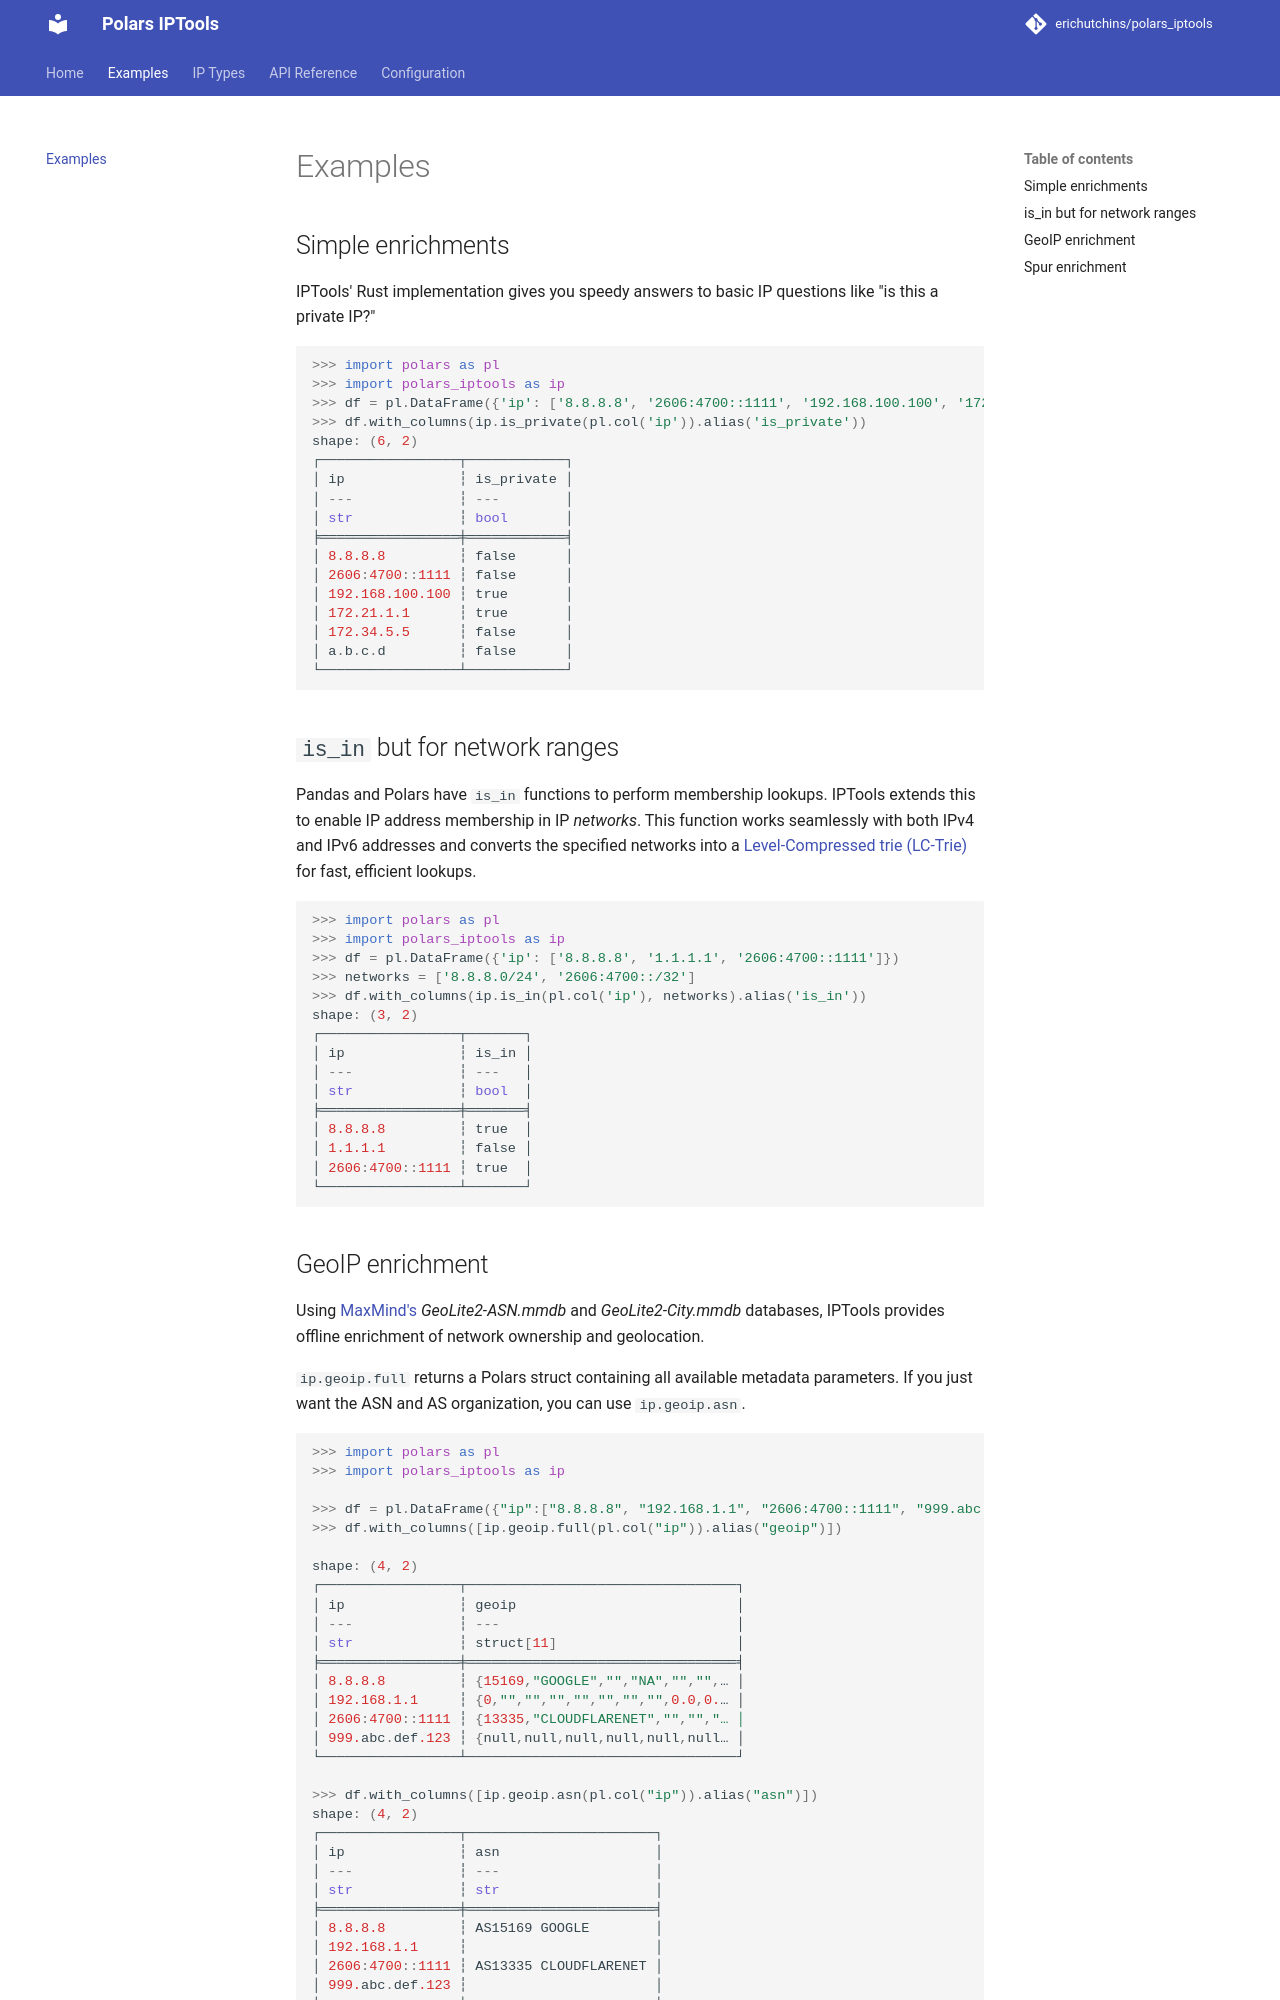

repository: erichutchins/polars_iptools · page: examples/index.html · generator: mkdocs

# Examples

## Simple enrichments

IPTools' Rust implementation gives you speedy answers to basic IP questions like "is this a private IP?"

```python
>>> import polars as pl
>>> import polars_iptools as ip
>>> df = pl.DataFrame({'ip': ['8.8.8.8', '2606:4700::1111', '192.168.100.100', '172.21.1.1', '172.34.5.5', 'a.b.c.d']})
>>> df.with_columns(ip.is_private(pl.col('ip')).alias('is_private'))
shape: (6, 2)
┌─────────────────┬────────────┐
│ ip              ┆ is_private │
│ ---             ┆ ---        │
│ str             ┆ bool       │
╞═════════════════╪════════════╡
│ 8.8.8.8         ┆ false      │
│ 2606:4700::1111 ┆ false      │
│ 192.168.100.100 ┆ true       │
│ 172.21.1.1      ┆ true       │
│ 172.34.5.5      ┆ false      │
│ a.b.c.d         ┆ false      │
└─────────────────┴────────────┘
```

## `is_in` but for network ranges

Pandas and Polars have `is_in` functions to perform membership lookups. IPTools extends this to enable IP address membership in IP _networks_. This function works seamlessly with both IPv4 and IPv6 addresses and converts the specified networks into a [Level-Compressed trie (LC-Trie)](https://github.com/Orange-OpenSource/iptrie) for fast, efficient lookups.

```python
>>> import polars as pl
>>> import polars_iptools as ip
>>> df = pl.DataFrame({'ip': ['8.8.8.8', '1.1.1.1', '2606:4700::1111']})
>>> networks = ['8.8.8.0/24', '2606:4700::/32']
>>> df.with_columns(ip.is_in(pl.col('ip'), networks).alias('is_in'))
shape: (3, 2)
┌─────────────────┬───────┐
│ ip              ┆ is_in │
│ ---             ┆ ---   │
│ str             ┆ bool  │
╞═════════════════╪═══════╡
│ 8.8.8.8         ┆ true  │
│ 1.1.1.1         ┆ false │
│ 2606:4700::1111 ┆ true  │
└─────────────────┴───────┘
```

## GeoIP enrichment

Using [MaxMind's](https://www.maxmind.com/en/geoip-databases) _GeoLite2-ASN.mmdb_ and _GeoLite2-City.mmdb_ databases, IPTools provides offline enrichment of network ownership and geolocation.

`ip.geoip.full` returns a Polars struct containing all available metadata parameters. If you just want the ASN and AS organization, you can use `ip.geoip.asn`.

```python
>>> import polars as pl
>>> import polars_iptools as ip

>>> df = pl.DataFrame({"ip":["8.8.8.8", "192.168.1.1", "2606:4700::1111", "999.abc.def.123"]})
>>> df.with_columns([ip.geoip.full(pl.col("ip")).alias("geoip")])

shape: (4, 2)
┌─────────────────┬─────────────────────────────────┐
│ ip              ┆ geoip                           │
│ ---             ┆ ---                             │
│ str             ┆ struct[11]                      │
╞═════════════════╪═════════════════════════════════╡
│ 8.8.8.8         ┆ {15169,"GOOGLE","","NA","","",… │
│ 192.168.1.1     ┆ {0,"","","","","","","",0.0,0.… │
│ 2606:4700::1111 ┆ {13335,"CLOUDFLARENET","","","… │
│ 999.abc.def.123 ┆ {null,null,null,null,null,null… │
└─────────────────┴─────────────────────────────────┘

>>> df.with_columns([ip.geoip.asn(pl.col("ip")).alias("asn")])
shape: (4, 2)
┌─────────────────┬───────────────────────┐
│ ip              ┆ asn                   │
│ ---             ┆ ---                   │
│ str             ┆ str                   │
╞═════════════════╪═══════════════════════╡
│ 8.8.8.8         ┆ AS15169 GOOGLE        │
│ 192.168.1.1     ┆                       │
│ 2606:4700::1111 ┆ AS13335 CLOUDFLARENET │
│ 999.abc.def.123 ┆                       │
└─────────────────┴───────────────────────┘
```
